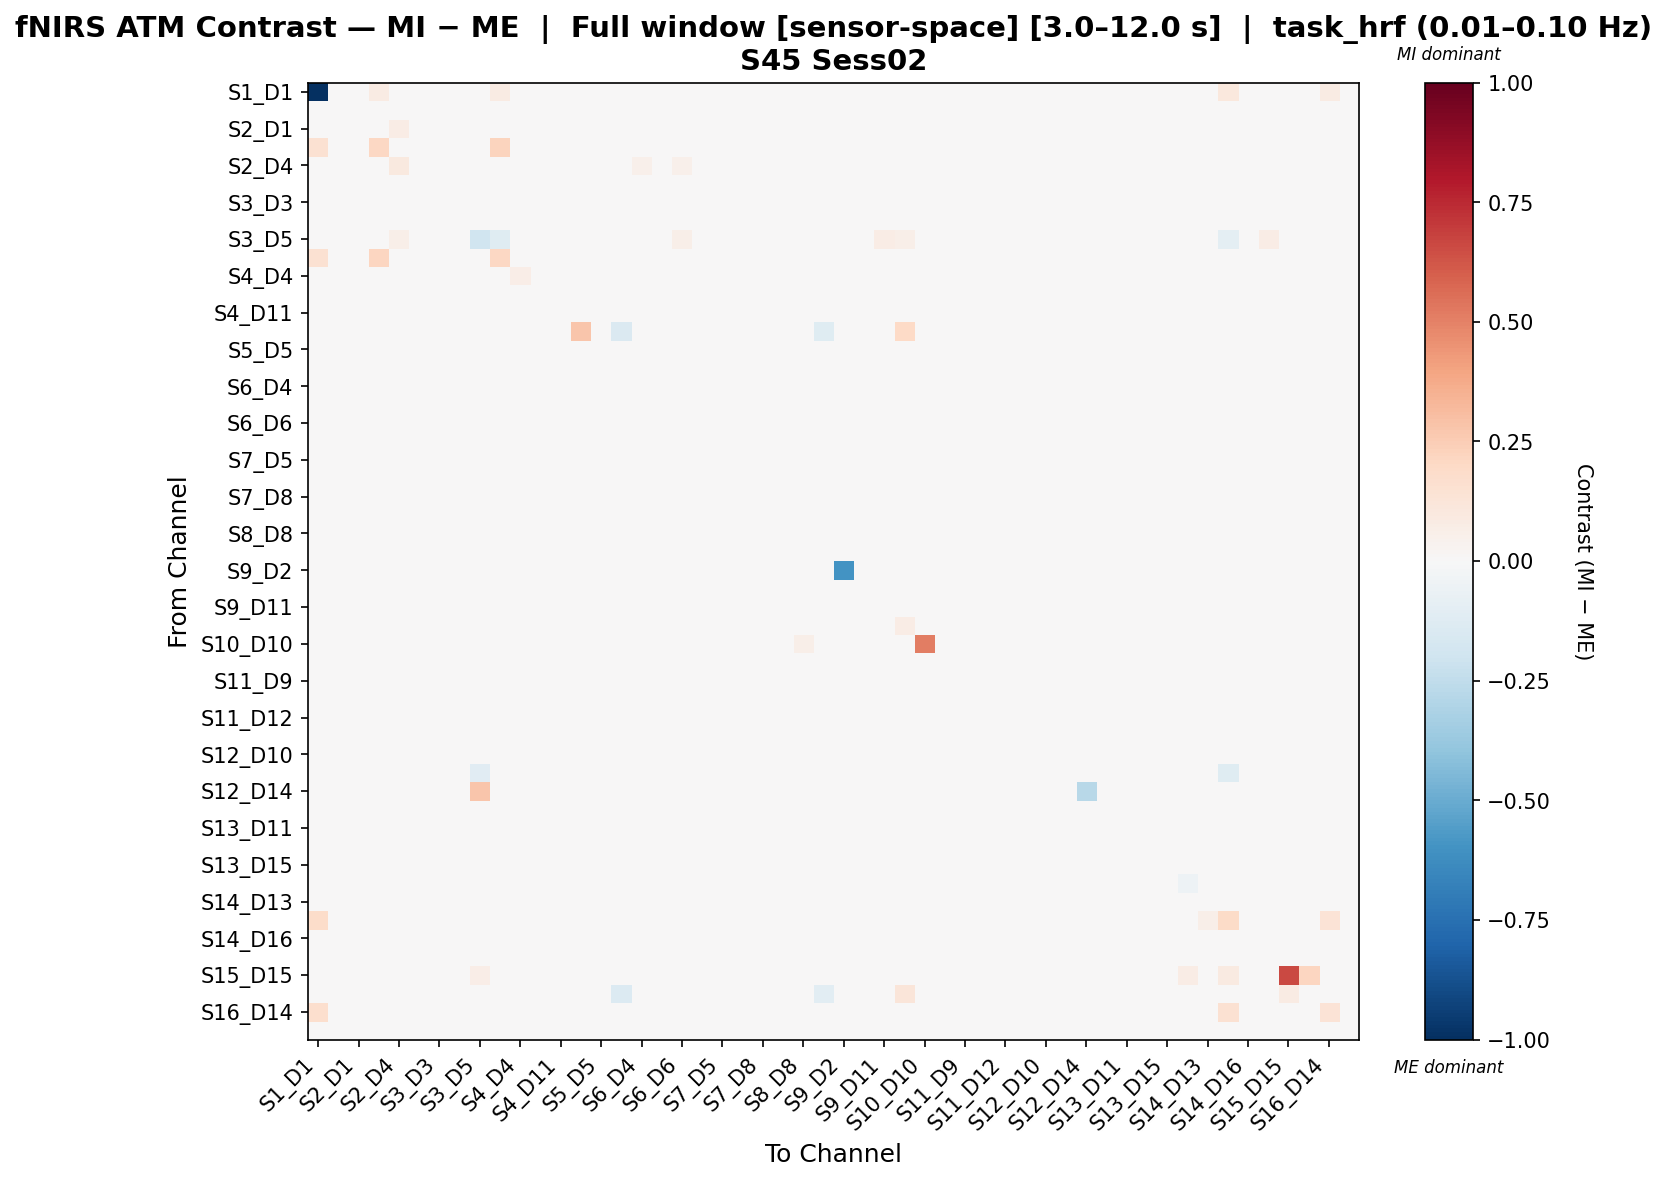

The data file committed next to this chart (first rows):
, S1_D1 hbo, S1_D3 hbo, S2_D1 hbo, S2_D2 hbo, S2_D4 hbo, S3_D1 hbo, S3_D3 hbo, S3_D4 hbo, S3_D5 hbo, S4_D2 hbo, S4_D4 hbo, S4_D6 hbo, S4_D11 hbo, S5_D3 hbo, S5_D5 hbo, S5_D7 hbo, S6_D4 hbo, S6_D5 hbo, S6_D6 hbo, S6_D8 hbo, S7_D5 hbo, S7_D7 hbo, S7_D8 hbo
S1_D1 hbo, -1.0, 0.0, 0.0, 0.08401, 0.01939, 0.02654, 0.001021, 0.0296, 0.0, 0.08401, 0.0245, 0.02756, 0.0, 0.0, 0.03231, 0.02246, 0.0245, 0.02858, 0.01123, 0.02654, 0.006124, 0.0, 0.0
S1_D3 hbo, 0.0, -0.02814, 0.007393, -0.02514, 0.0322, 0.007266, 0.002832, 0.01253, 0.0006137, -0.01211, 0.03113, 0.003437, 0.0229, 0.0, 0.003324, 0.01753, 0.004215, 0.0005661, 0.009994, -0.02499, 0.02965, 0.01457, 0.0007141
S2_D1 hbo, 0.0, -0.02392, 0.04334, -0.02402, 0.07591, 0.02169, 0.006169, 0.02151, 0.0009011, -0.01501, 0.01634, 0.02105, 0.007458, 0.0, -0.01234, -0.002507, 0.01445, 0.01343, 0.01013, -0.02133, 0.04779, 0.007677, 0.00218
S2_D2 hbo, 0.1544, -0.02651, -0.02034, 0.2058, 0.004073, -0.02096, -0.02395, -0.0144, 0.00084, 0.2245, 0.003211, -0.02372, -0.004926, 0.0, -0.02226, -0.009982, -0.02251, -0.02551, -0.01753, -0.02374, 0.002664, -0.01297, 0.001158
S2_D4 hbo, 0.005211, -0.00244, 0.01559, -0.003136, 0.0979, 0.01402, 0.004994, 0.03753, 0.04678, -0.003459, 0.03225, 0.01379, 0.03312, 0.0, 0.00478, 0.007403, 0.05157, 0.01374, 0.05314, 0.00384, 0.01675, 0.003694, 0.002286
S3_D1 hbo, 0.006528, -0.02656, -0.0156, -0.02698, 0.01483, 0.004319, -0.00683, 0.01113, 0.0002374, -0.01728, 0.01243, 0.005379, 0.009343, 0.0, -0.004246, 0.009796, 0.003979, 0.004237, 0.003145, -0.00162, 0.02406, 0.003243, -0.001248
S3_D3 hbo, 0.0003183, -0.02563, -0.01491, -0.02448, 0.0109, 0.001213, -0.003873, 0.008718, 0.000881, -0.01394, 0.01005, 0.0003797, 0.01487, 0.0, -0.003556, 0.008879, 0.0007961, -0.0009573, 0.004707, -0.005563, 0.02505, 0.007971, 0.0004485
S3_D4 hbo, 0.00712, -0.02493, -0.01793, -0.02444, 0.01805, -0.004369, -0.01206, 0.01441, 0.008701, -0.01812, 0.01767, 0.006613, 0.01013, 0.0, -0.004052, 0.003877, 0.01342, 0.006335, 0.006267, 0.002877, 0.01633, -0.006714, -0.002151
S3_D5 hbo, 0.0, -0.004168, -0.002624, -0.003396, 0.05628, -0.003396, -0.003396, 0.02843, -0.1994, -0.1211, 0.0287, -0.002624, -0.04144, 0.003087, 0.0004631, -0.0003087, 0.04654, 0.0004631, 0.05871, 0.0004631, -0.001081, -0.001081, 0.008953
S4_D2 hbo, 0.1488, -0.01236, -0.01264, 0.2159, 0.0002446, -0.01324, -0.01324, -0.01001, -0.01479, 0.2078, -0.0007135, -0.01359, -0.03002, 0.0, -0.007523, -0.005248, -0.01269, -0.01181, -0.02472, -0.01913, 0.005333, -0.00884, 0.004349
S4_D4 hbo, 0.006289, -0.003052, 0.00266, -0.003966, 0.03533, 0.01496, 0.008938, 0.03695, 0.02652, -0.003966, 0.0632, 0.01496, 0.02975, 0.0, 0.01025, 0.01332, 0.04301, 0.01684, 0.03956, 0.01082, 0.01638, 0.00959, 0.001646
S4_D6 hbo, 0.006685, -0.02773, -0.01897, -0.02769, 0.0109, -0.003514, -0.01379, 0.01514, 0.000519, -0.01735, 0.01009, 0.007695, 0.007427, 0.0, -0.004199, 0.01155, 0.006832, 0.007918, 0.003022, 0.004723, 0.01936, 0.0002183, -0.001848
S4_D11 hbo, 0.0, -0.009437, -0.007539, -0.01035, 0.01413, 0.002708, 0.003543, 0.01811, 0.004469, -0.04006, 0.0127, 0.006895, -0.009898, 0.0, 0.01128, 0.01036, 0.02116, 0.008726, 0.00276, -0.004787, 0.0196, 0.008095, 0.008685
S5_D3 hbo, 0.0, -0.01485, -0.008735, -0.01485, 0.0, -0.01485, -0.01485, -0.008735, 0.01572, -0.01485, -0.01485, -0.008735, -0.01485, 0.2763, 0.01572, -0.1416, -0.008735, 0.01572, -0.01485, 0.01572, 0.003494, 0.003494, -0.01485
S5_D5 hbo, 0.008508, -0.02844, -0.01724, -0.02445, 0.007749, -0.006975, -0.01107, 0.007658, 0.002226, -0.0112, 0.009171, -0.001322, 0.01387, 0.001227, 0.002781, 0.01029, -0.0007921, -0.00353, 0.003727, -0.003913, 0.01667, 0.005506, -0.002985
S5_D7 hbo, 0.005455, -0.02127, -0.01596, -0.02028, 0.008433, -0.0003324, -0.005586, 0.01115, 0.001017, -0.0125, 0.01099, 0.008756, 0.01166, -0.02105, 0.003401, -0.02902, 0.008511, 0.008269, 0.005826, 0.006157, 0.0184, -0.000379, -0.003303
S6_D4 hbo, 0.006016, -0.02768, -0.02097, -0.02721, 0.02196, -0.006646, -0.01579, 0.01674, 0.01277, -0.01708, 0.01777, 0.002579, 0.01498, 0.0, -0.007862, 0.007288, 0.01328, 0.002147, 0.01081, -2.9052881634582314e-05, 0.01572, -0.003261, -0.002071
S6_D5 hbo, 0.006771, -0.03139, -0.01872, -0.0284, 0.01047, -0.002754, -0.01413, 0.01583, 0.001395, -0.01608, 0.01047, 0.00847, 0.008127, 0.0007255, -0.007138, 0.01103, 0.007538, 0.006842, 0.00329, 0.004294, 0.0189, 0.0007703, -0.00322
S6_D6 hbo, 0.003114, -0.01502, -0.01105, -0.01549, 0.02413, 0.0002275, -0.002603, 0.01892, 0.01718, -0.0211, 0.01638, 0.006944, 0.005507, 0.0, 0.003441, 0.009765, 0.02071, 0.00807, 0.007129, -0.005372, 0.01875, 0.003076, 0.0005184
S6_D8 hbo, 0.006327, -0.02322, -0.01697, -0.02077, 0.006051, -0.000503, -0.00964, 0.01779, 0.0014, -0.01947, 0.009369, 0.01241, 0.0008802, 0.00073, 0.0009806, 0.01498, 0.01227, 0.01311, -0.003066, 0.00551, 0.01542, 0.003671, -0.003269
S7_D5 hbo, 0.001756, -0.002641, 0.008757, -0.002066, 0.01386, 0.02069, 0.01704, 0.0236, 0.0009606, 0.0047, 0.01117, 0.02494, 0.02485, 0.0002927, 0.01733, 0.01937, 0.0236, 0.02303, 0.02422, 0.01773, 0.02331, 0.02114, -0.003821
S7_D7 hbo, 0.0, -0.02215, -0.0158, -0.02176, 0.007684, -0.003433, -0.0026, 0.0056, 0.001588, -0.01373, 0.007661, 0.001576, 0.01098, 0.0003124, 0.002706, 0.004569, 0.001576, 0.0025, 0.003425, -0.001526, 0.02358, 0.001541, 0.001172
S7_D8 hbo, 0.0, -0.003752, 0.000543, -0.00241, 0.004839, -0.001605, -0.003484, -0.002679, 0.005883, 0.004302, 0.004302, -0.00241, 0.01048, 0.0, -0.003752, -0.00241, -0.002679, -0.003215, -0.0002623, -0.003484, -0.00241, -0.001068, -0.004286
S8_D6 hbo, 0.007026, -0.02261, -0.01701, -0.02237, 0.007815, -0.001718, -0.008513, 0.01804, 0.001178, -0.02118, 0.009603, 0.0115, 0.001981, 0.0004846, 0.001626, 0.01394, 0.01142, 0.01429, -0.0007855, 0.004204, 0.01848, 0.002943, -0.001982
S8_D8 hbo, 0.008071, -0.02876, -0.01858, -0.02852, 0.01072, 0.002915, -0.007842, 0.0116, 0.0004813, -0.01734, 0.01148, 0.001303, 0.009852, 0.0, -0.006777, 0.0112, 0.002006, 0.001225, 0.004288, -0.003097, 0.021, 0.004969, -0.001826
S8_D15 hbo, 0.00709, -0.01788, -0.01255, -0.0168, 0.008095, 0.00444, -0.002469, 0.01474, 4.369258589731174e-05, -0.01613, 0.01148, 0.01287, 0.004658, -0.01026, 0.007055, -0.00618, 0.01215, 0.01284, -0.0003906, 0.001244, 0.01826, 0.002957, -0.002405
S9_D2 hbo, 0.00724, -0.003757, -0.003065, -0.004449, 0.004408, 0.018, 0.01299, 0.02435, 0.0001522, -0.0002973, 0.009109, 0.02316, 0.02057, 0.0, 0.0208, 0.02445, 0.02311, 0.02478, 0.01986, 0.02451, 0.02129, 0.01734, -0.0008537
S9_D9 hbo, 0.001647, -0.007429, -0.006683, -0.008156, 0.01322, 0.003693, 0.003121, 0.02406, 0.008574, -0.0226, 0.01439, 0.01438, -0.004266, 0.0, 0.0151, 0.01406, 0.02406, 0.01575, -0.003556, -0.0005915, 0.01718, 0.006744, 0.002101
S9_D11 hbo, 0.0, -0.00227, -0.002574, -0.002574, 0.0143, 0.006618, 0.007325, 0.0246, 0.02338, -0.02813, 0.008739, 0.01581, -0.007803, 0.0, 0.01957, 0.01643, 0.02955, 0.01733, -0.005832, -0.005366, 0.01523, 0.01046, 0.005504
S10_D9 hbo, 0.0, -0.0001584, -0.0008194, -0.00115, 0.03554, 0.00171, 0.0049, 0.02536, 0.0381, -0.001811, 0.02151, 0.00523, 0.03075, 0.0319, 0.01151, 0.008866, 0.03653, 0.007544, 0.04417, 0.007874, 0.01217, 0.006222, 0.005791
S10_D10 hbo, 0.0, -0.02129, -0.02046, -0.02087, -0.0001294, -0.0197, -0.02087, -0.01575, 0.002172, -0.02129, -0.0005285, -0.02046, -0.01305, 0.001671, -0.01797, -0.008612, -0.02046, -0.01878, -0.0197, -0.01878, 0.003194, -0.01138, 0.0006874
S10_D12 hbo, 0.007958, -0.004286, 0.0008211, -0.004988, 0.0089, 0.0195, 0.01495, 0.02486, 0.0001261, -0.03326, 0.01224, 0.02363, -0.0127, 0.0, 0.01912, 0.02332, 0.0238, 0.025, -0.01213, -0.005424, 0.02297, 0.0184, -0.00114
S11_D9 hbo, 0.004018, -0.00327, -0.0006578, -0.003956, 0.006333, 0.01494, 0.01348, 0.02183, -0.000445, -0.03097, 0.01028, 0.02137, -0.01762, 0.0, 0.02147, 0.02365, 0.02183, 0.02274, -0.01478, -0.0005442, 0.02378, 0.01703, 0.0002286
S11_D11 hbo, 0.003368, -0.01403, -0.01333, -0.01473, 0.003306, 0.001735, -0.0003667, 0.01251, 0.004351, -0.02356, 0.005836, 0.01181, -0.002417, 0.0, 0.01086, 0.01492, 0.01251, 0.01318, -0.00641, 0.001905, 0.01883, 0.005617, 0.00455
S11_D12 hbo, 0.005566, -0.019, -0.01183, -0.01814, 0.009052, 0.009247, 0.000702, 0.0135, 0.001952, -0.02177, 0.01202, 0.009718, 0.001599, 0.0, 0.004277, 0.01395, 0.009401, 0.009666, -0.004235, -0.003875, 0.02053, 0.009778, 0.0002956
S11_D13 hbo, 0.007021, -0.03178, -0.02225, -0.02927, 0.006121, -0.005675, -0.01469, 0.0143, 0.001667, -0.01598, 0.009618, 0.006515, 0.008057, 0.0009684, -0.004956, 0.01299, 0.006334, 0.007273, 0.002301, 0.00831, 0.0163, 0.0001571, -0.002371
S12_D10 hbo, 0.0, -0.002431, 0.02827, -0.001662, 0.03186, 0.02622, 0.02494, 0.02571, 0.001413, 0.004747, 0.03151, 0.02597, 0.03186, 0.0, 0.02879, 0.0275, 0.02571, 0.02587, 0.0275, -0.001246, 0.02971, 0.02674, 0.00138
S12_D12 hbo, 0.0, 0.0, 0.0, 0.0, 0.0, 0.0, 0.0, 0.0, -0.11, 0.0, 0.0, 0.0, 0.03431, 0.0, 0.0, 0.0, 0.0, 0.0, 0.0, 0.0, 0.0, 0.0, 0.002312
S12_D14 hbo, 0.0, 0.0, 0.0, 0.0, 0.0, 0.0, 0.0, 0.0, 0.2778, 0.0, 0.0, 0.0, 0.0, 0.0, 0.0, 0.0, 0.0, 0.0, 0.0, 0.0, 0.0, 0.0, 0.0
S13_D6 hbo, 0.005372, -0.01747, -0.013, -0.01838, 0.005214, 0.008282, 0.003154, 0.01076, 0.003929, -0.0306, 0.00667, 0.009855, -0.0006376, 0.0, 0.006419, 0.0122, 0.01076, 0.01173, -0.003837, -0.001343, 0.02405, 0.005779, 0.00588
S13_D11 hbo, 0.005215, -0.01828, -0.01523, -0.01872, 0.005551, -3.7434639011166695e-05, -0.004948, 0.01727, 0.003646, -0.02384, 0.008574, 0.01272, 0.0008215, 0.0, 0.006721, 0.01512, 0.0134, 0.01407, -0.007102, 0.002648, 0.0171, 0.003978, 0.001736
S13_D13 hbo, 0.005783, -0.01772, -0.0141, -0.01794, 0.00561, 0.002019, -0.003237, 0.01396, 0.004283, -0.02386, 0.009385, 0.01104, 0.003284, 0.0, 0.006531, 0.01486, 0.01122, 0.01255, -0.005063, 0.0003945, 0.01826, 0.005107, 0.002407
S13_D15 hbo, 0.005896, -0.01693, -0.01718, -0.01767, 0.0046, -0.01202, -0.01764, -0.008582, -0.00035, -0.02234, 0.005159, -0.01177, -0.01878, 0.0, -0.01302, -0.004705, -0.01104, -0.01006, -0.02589, -0.02086, 0.002584, -0.01386, 0.0004403
S14_D12 hbo, 0.0, -0.007091, -0.002081, -0.004586, -0.001707, -0.004306, -0.005991, -0.00461, 0.02021, -0.02961, -0.001731, -0.004891, -0.02781, 0.002154, -0.003298, -0.002151, -0.004891, -0.00386, -0.03693, -0.0233, -0.002128, -0.002128, 0.005927
S14_D13 hbo, 0.008728, -0.02455, -0.01675, -0.02266, 0.003143, -0.007317, -0.01022, 0.01049, 0.006366, -0.01657, 0.005346, 0.00447, 0.009052, 0.001132, 0.006814, 0.008951, 0.004859, 0.004514, -0.002567, 0.0007423, 0.01442, 0.003533, 0.002733
S14_D14 hbo, 0.1814, -0.01313, -0.01313, -0.01313, -0.01242, -0.01313, -0.01313, -0.01313, 0.0277, -0.04297, -0.01313, -0.01313, -0.01397, 0.0, 0.0457, -0.01313, -0.01313, -0.01313, -0.04595, -0.03551, -0.01029, -0.01313, 0.02489
S14_D16 hbo, 0.0, -0.02947, -0.01893, -0.02586, 0.005277, -0.008029, -0.01196, 0.0109, 0.002351, -0.01142, 0.007786, 0.002495, 0.01321, 0.001252, -0.003927, 0.01065, 0.003006, -0.0003221, 0.004545, 0.0009527, 0.01639, 0.004802, -0.002453
S15_D13 hbo, 0.0, -0.003259, -0.0008058, -0.003036, 0.01988, 0.007249, 0.007337, 0.02247, 0.0255, -0.02248, 0.01443, 0.01362, -0.0008196, 0.0, 0.01674, 0.01464, 0.02777, 0.01406, -0.003646, -0.008033, 0.0134, 0.01072, 0.005795
S15_D15 hbo, 0.0, -0.03807, -0.0265, -0.03519, -0.001153, -0.03038, -0.03588, -0.03048, 0.06392, -0.02283, -0.002306, -0.03488, -0.01476, 0.0, -0.03734, -0.02509, -0.03472, -0.03734, -0.03189, -0.04174, -0.01672, -0.02483, -0.01787
S15_D16 hbo, 0.0, -0.001354, 0.0009881, -0.001567, 0.003847, -0.001141, -0.002206, -0.0009282, 0.0006412, 0.00333, 0.003969, -0.001354, 0.003756, -0.009274, 0.002053, -0.1337, -0.0009282, -0.0005023, 0.0005623, -0.0002894, 0.002691, 0.0001364, 0.001474
S16_D14 hbo, 0.1655, -0.02092, -0.01993, -0.02059, 0.005496, -0.02059, -0.02059, -0.0179, 0.0009725, -0.01228, 0.00484, -0.02125, -0.005896, 0.0, 0.04305, -0.01388, -0.02125, -0.02157, -0.01958, -0.02157, 0.0005417, -0.01689, -0.0004419
S16_D16 hbo, 0.0, -0.02752, -0.01931, -0.0239, 0.005764, -0.00738, -0.01125, 0.008701, 0.001485, -0.01171, 0.007557, 0.0003829, 0.0139, 0.0003124, -0.00205, 0.01149, 0.0001389, -0.002438, 0.004332, -0.001081, 0.01773, 0.005468, -0.001898
